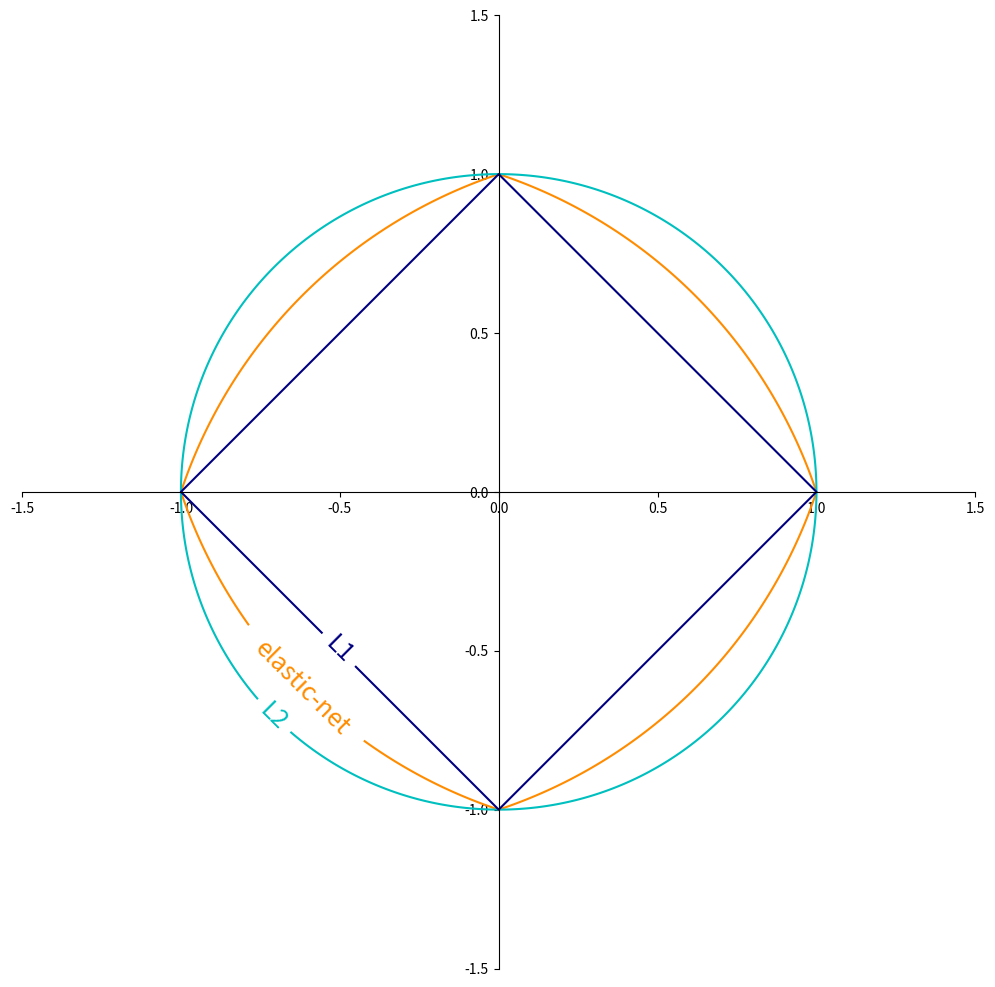

Source code (Python):
"""
==============
SGD: Penalties
==============

Contours of where the penalty is equal to 1
for the three penalties L1, L2 and elastic-net.

All of the above are supported by :class:`~sklearn1.linear_model.SGDClassifier`
and :class:`~sklearn1.linear_model.SGDRegressor`.

"""
print(__doc__)

import numpy as np
import matplotlib.pyplot as plt

l1_color = "navy"
l2_color = "c"
elastic_net_color = "darkorange"

line = np.linspace(-1.5, 1.5, 1001)
xx, yy = np.meshgrid(line, line)

l2 = xx ** 2 + yy ** 2
l1 = np.abs(xx) + np.abs(yy)
rho = 0.5
elastic_net = rho * l1 + (1 - rho) * l2

plt.figure(figsize=(10, 10), dpi=100)
ax = plt.gca()

elastic_net_contour = plt.contour(xx, yy, elastic_net, levels=[1],
                                  colors=elastic_net_color)
l2_contour = plt.contour(xx, yy, l2, levels=[1], colors=l2_color)
l1_contour = plt.contour(xx, yy, l1, levels=[1], colors=l1_color)
ax.set_aspect("equal")
ax.spines['left'].set_position('center')
ax.spines['right'].set_color('none')
ax.spines['bottom'].set_position('center')
ax.spines['top'].set_color('none')

plt.clabel(elastic_net_contour, inline=1, fontsize=18,
           fmt={1.0: 'elastic-net'}, manual=[(-1, -1)])
plt.clabel(l2_contour, inline=1, fontsize=18,
           fmt={1.0: 'L2'}, manual=[(-1, -1)])
plt.clabel(l1_contour, inline=1, fontsize=18,
           fmt={1.0: 'L1'}, manual=[(-1, -1)])

plt.tight_layout()
plt.show()
